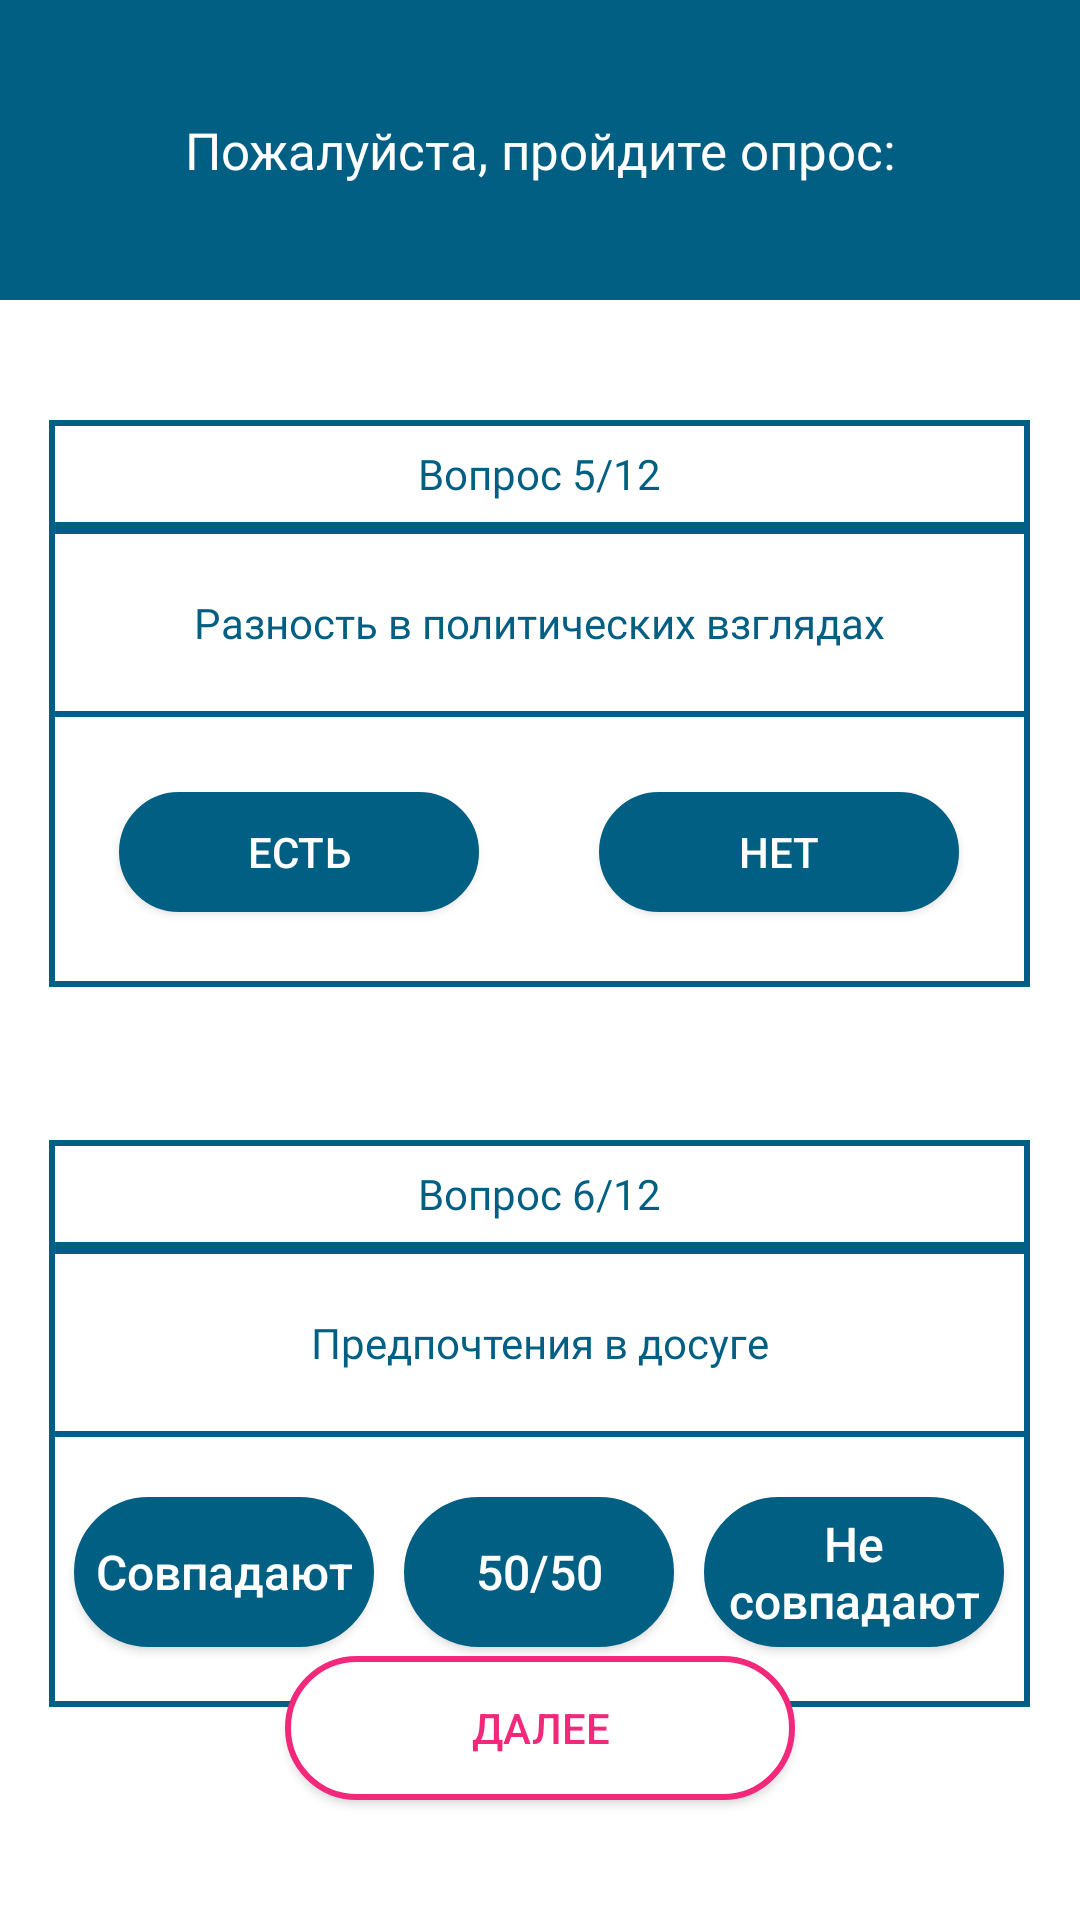

This screen was rendered from an Android layout file. Write that file and the resources it references.
<!-- AndroidManifest.xml: application theme Theme.ProjectApp -->
<!-- res/layout/activity_questionnaire56.xml -->
<?xml version="1.0" encoding="utf-8"?>
<RelativeLayout xmlns:android="http://schemas.android.com/apk/res/android"
    xmlns:app="http://schemas.android.com/apk/res-auto"
    xmlns:tools="http://schemas.android.com/tools"
    android:layout_width="match_parent"
    android:background="@color/white"
    android:layout_height="match_parent"
    tools:context=".Questionnaire_3_4">

    <FrameLayout
        android:id="@+id/layout_header_title_upload"
        android:layout_width="match_parent"
        android:layout_height="100dp"
        android:background="@color/main_color">

        <TextView
            android:id="@+id/text_upload"
            android:layout_width="match_parent"
            android:layout_height="match_parent"
            android:contentDescription="title_upload"
            android:textAlignment="center"
            android:fontFamily="@font/roboto_bold"
            android:gravity="center"
            android:text="Пожалуйста, пройдите опрос:"
            android:textColor="@color/white"
            android:textSize="17sp" />

    </FrameLayout>

    <LinearLayout
        android:layout_width="327dp"
        android:layout_height="189dp"
        android:layout_centerHorizontal="true"
        android:layout_marginTop="140dp"
        android:background="@drawable/question_design"
        android:orientation="vertical">

        <TextView
            android:id="@+id/textView4"
            android:layout_width="match_parent"
            android:layout_height="36dp"
            android:background="@drawable/question_design"
            android:fontFamily="@font/roboto_bold"
            android:gravity="center"
            android:text="Вопрос 5/12"
            android:textColor="@color/main_color" />

        <TextView
            android:id="@+id/textView6"
            android:layout_width="match_parent"
            android:layout_height="63dp"
            android:background="@drawable/question_design"
            android:fontFamily="@font/roboto_bold"
            android:gravity="center"
            android:text="Разность в политических взглядах"
            android:textColor="@color/main_color" />

        <FrameLayout
            android:layout_width="match_parent"
            android:layout_height="match_parent">

            <Button
                android:id="@+id/button5"
                android:layout_width="120dp"
                android:layout_height="40dp"
                android:layout_gravity="center"
                android:layout_marginRight="80dp"
                android:background="@drawable/click_button"
                android:contentDescription="left"
                android:text="Есть"
                android:onClick="yesButton"
                android:textColor="@drawable/click_button"
                tools:ignore="TouchTargetSizeCheck"
                />

            <Button
                android:id="@+id/button6"
                android:layout_width="120dp"
                android:layout_height="40dp"
                android:layout_gravity="center"
                android:layout_marginLeft="80dp"
                android:background="@drawable/check_button"
                android:contentDescription="right"
                android:onClick="noButton"
                android:text="Нет"
                android:textColor="@drawable/click_button" />
        </FrameLayout>

    </LinearLayout>

    <LinearLayout
        android:layout_width="327dp"
        android:layout_height="189dp"
        android:layout_centerHorizontal="true"
        android:layout_marginTop="380dp"
        android:background="@drawable/question_design"
        android:orientation="vertical">

        <TextView
            android:id="@+id/textView5"
            android:layout_width="match_parent"
            android:layout_height="36dp"
            android:background="@drawable/question_design"
            android:fontFamily="@font/roboto_bold"
            android:gravity="center"
            android:text="Вопрос 6/12"
            android:textColor="@color/main_color" />

        <TextView
            android:id="@+id/textView7"
            android:layout_width="match_parent"
            android:layout_height="63dp"
            android:background="@drawable/question_design"
            android:fontFamily="@font/roboto_bold"
            android:gravity="center"
            android:text="Предпочтения в досуге"
            android:textColor="@color/main_color" />

        <FrameLayout
            android:layout_width="match_parent"
            android:layout_height="match_parent">


            <Button
                android:id="@+id/button7"
                android:layout_width="100dp"
                android:layout_height="50dp"
                android:layout_gravity="center"
                android:layout_marginRight="105dp"
                android:textSize="16dp"
                android:background="@drawable/check_button"
                android:contentDescription="left"
                android:text="Совпадают"
                android:onClick="btn1"
                android:textColor="@drawable/click_button"
                tools:ignore="TouchTargetSizeCheck"
                android:textAllCaps="false" />

            <Button
                android:id="@+id/button8"
                android:layout_width="100dp"
                android:layout_height="50dp"
                android:layout_gravity="center"
                android:layout_marginLeft="105dp"
                android:background="@drawable/check_button"
                android:contentDescription="right"
                android:onClick="btn3"
                android:text="Не совпадают"
                android:textAllCaps="false"
                android:textColor="@drawable/click_button"
                android:textSize="16dp" />

            <Button
                android:id="@+id/button9"
                android:layout_width="90dp"
                android:layout_height="50dp"
                android:layout_gravity="center"
                android:textSize="16dp"
                android:background="@drawable/check_button"
                android:contentDescription="right"
                android:text="50/50"
                android:onClick="btn2"
                android:textColor="@drawable/click_button"
                android:textAllCaps="false" />
        </FrameLayout>

    </LinearLayout>

    <Button
        android:id="@+id/button_instruction_back"
        android:layout_width="170dp"
        android:layout_height="wrap_content"
        android:background="@drawable/warning_button_design"
        android:layout_centerHorizontal="true"
        android:layout_alignParentBottom="true"
        android:layout_marginBottom="40dp"
        android:onClick="startCheck"
        android:textColor="@drawable/warning_button_design"
        android:text="Далее" />

    <TextView
        android:id="@+id/textViewError"
        android:layout_width="wrap_content"
        android:layout_centerHorizontal="true"
        android:layout_marginTop="630dp"
        android:layout_height="wrap_content"
        android:textColor="@color/warning_text"
        android:text="" />

</RelativeLayout>
<!-- resources referenced by this layout -->
<resources>
  <color name="main_color">#005F82</color>
  <color name="warning_text">#64879e</color>
  <color name="white">#FFFFFFFF</color>
  <!-- drawable check_button (drawable) -->
  <selector xmlns:android="http://schemas.android.com/apk/res/android" >
  
      <item android:drawable="@drawable/click_button" android:state_pressed="false"/>
      <item android:drawable="@drawable/warning_button_design" android:state_pressed="true"/>
  
  </selector>
  <!-- drawable click_button (drawable) -->
  <?xml version="1.0" encoding="utf-8"?>
  <selector xmlns:android="http://schemas.android.com/apk/res/android">
      <item android:color="@color/white">
          <shape android:shape="rectangle">
              <solid android:color="@color/main_color" />
              <corners
                  android:bottomRightRadius="40dp"
                  android:bottomLeftRadius="40dp"
                  android:topLeftRadius="40dp"
                  android:topRightRadius="40dp"/>
              <stroke android:width="2dip" android:color="@color/main_color"/>
          </shape>
      </item>
  </selector>
  <!-- drawable question_design (drawable) -->
  <?xml version="1.0" encoding="utf-8"?>
  <selector xmlns:android="http://schemas.android.com/apk/res/android">
      <item>
          <shape android:shape="rectangle">
              <solid android:color="@color/white" />
              <stroke android:width="2dip" android:color="@color/main_color"/>
          </shape>
      </item>
  </selector>
  <!-- drawable warning_button_design (drawable) -->
  <?xml version="1.0" encoding="utf-8"?>
  <selector xmlns:android="http://schemas.android.com/apk/res/android">
      <item android:state_pressed="false" android:color="@color/main_color_pink">
          <shape android:shape="rectangle">
              <solid android:color="@color/white" />
              <corners
                  android:bottomRightRadius="40dp"
                  android:bottomLeftRadius="40dp"
                  android:topLeftRadius="40dp"
                  android:topRightRadius="40dp"/>
              <stroke android:width="2dip" android:color="@color/main_color_pink"/>
          </shape>
      </item>
      <item android:state_pressed="true" android:color="@color/white">
          <shape android:shape="rectangle">
              <solid android:color="@color/main_color_pink"/>
              <corners
                  android:bottomRightRadius="40dp"
                  android:bottomLeftRadius="40dp"
                  android:topLeftRadius="40dp"
                  android:topRightRadius="40dp"/>
              <stroke android:width="4dip" android:color="@color/main_color_pink"/>
          </shape>
      </item>
  </selector>
  <style name="Theme.ProjectApp" parent="Theme.Design.NoActionBar">
          
          <item name="colorPrimary">@color/purple_500</item>
          <item name="colorPrimaryVariant">@color/purple_700</item>
          <item name="colorOnPrimary">@color/white</item>
          
          <item name="colorSecondary">@color/teal_200</item>
          <item name="colorSecondaryVariant">@color/teal_700</item>
          <item name="colorOnSecondary">@color/black</item>
          
          <item name="android:statusBarColor">?attr/colorPrimaryVariant</item>
          
      </style>
  <color name="main_color_pink">#F2297B</color>
  <color name="purple_500">#FFFFFF</color>
  <color name="purple_700">#FFFFFF</color>
  <color name="teal_200">#FFFFFFF1</color>
  <color name="teal_700">#FFFFFFF2</color>
  <color name="black">#FF000000</color>
</resources>
